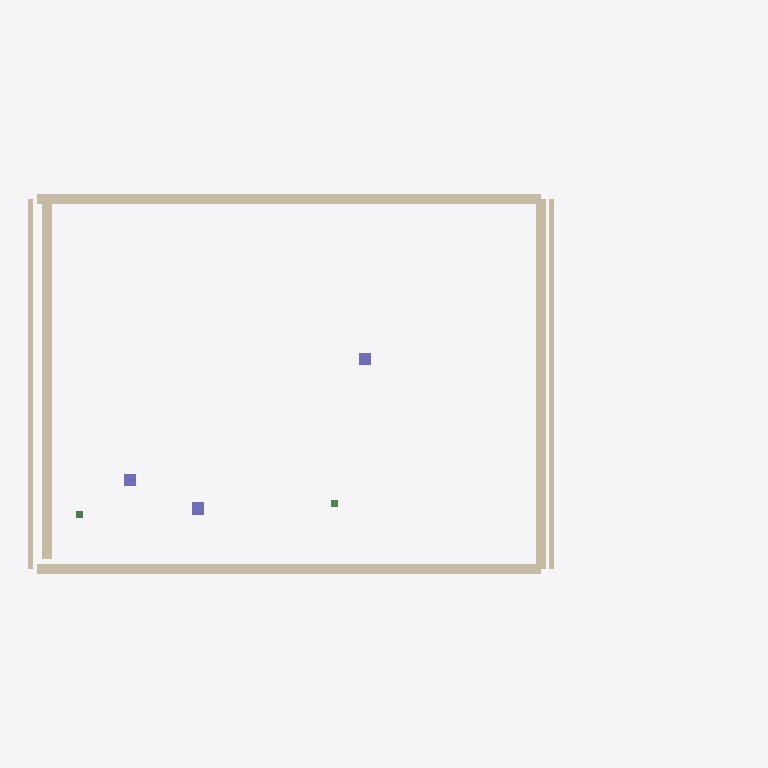
Plan cut of the same IFC building model at storey 'First Floor' (level 2.51 m, cut at 3.91 m), seen from above with north up, elements coloured by IFC class (only those large enough to see are counted): 6 walls (beige), 3 columns (violet), 2 beams (green). Cut surfaces are drawn darker.
Extent 17.3 m × 9.3 m × 4.6 m (x, y, z). Storeys (4): Top Foundation at -0.40 m; Ground Floor at 0.00 m; First Floor at 2.51 m; + 3820 at 3.82 m. Elements (13): 6 IfcWall, 3 IfcBeam, 3 IfcColumn, 1 IfcSlab.

HEADER;
FILE_DESCRIPTION(('ViewDefinition [CoordinationView_V2.0]','ExchangeRequirement [Architecture]'),'2;1');
FILE_NAME('model.ifc','2026-03-19T20:39:38',('User'),('Open 2D Studio'),'Open 2D Studio IFC Generator 1.0','Open 2D Studio 1.0','');
FILE_SCHEMA(('IFC4'));
ENDSEC;
DATA;
#24=IFCPROJECT('f6oUyrPBUnTcXb3p3AOoZG',#6,'Open 2D Studio Project',$,$,$,$,(#21),#15);
#30=IFCSITE('BMssSXu3CNOiQUf1Gu_VZ8',#6,'My Site',$,$,#29,$,$,.ELEMENT.,$,$,$,$,$);
#34=IFCBUILDING('aKTHIrBNlRW8jjOuMXs$45',#6,'My Building',$,$,#33,$,$,.ELEMENT.,$,$,$);
#38=IFCBUILDINGSTOREY('dYLwa1IDVwa1ipgwa16Qsw',#6,'Top Foundation',$,$,#37,$,$,.ELEMENT.,-400.0);
#42=IFCBUILDINGSTOREY('KSLwa1$6Vwa1Pjgwa1pJsw',#6,'Ground Floor',$,$,#41,$,$,.ELEMENT.,0.0);
#46=IFCBUILDINGSTOREY('rRLwa1W6Vwa1wigwa1KJsw',#6,'First Floor',$,$,#45,$,$,.ELEMENT.,2507.0);
#52=IFCBUILDINGSTOREY('Je5B91ezxA91ENmA91qmaA',#6,'+ 3820',$,$,#51,$,$,.ELEMENT.,3820.0);
#344=IFCWALL('w8wFr1bp3Gr1$PFGr1P0RG',#6,'Wall',$,$,#343,#339,$,$);
#206=IFCWALL('Yep7aUNx7a9258aqiE8aVN',#6,'Wall',$,$,#205,#201,$,$);
#373=IFCWALL('gH4zW1$cwyW1b0lyW1BQZy',#6,'Wall',$,$,#372,#368,$,$);
#176=IFCWALL('Wao_N1rve_N1RJT_N11jH_',#6,'Wall',$,$,#175,#171,$,$);
#147=IFCWALL('5Ip7P1myy7P1AZ88P1a9K8',#6,'Wall',$,$,#146,#142,$,$);
#117=IFCWALL('NuVnG12ZfnG1S9rnG1sl0o',#6,'Wall',$,$,#116,#112,$,$);
#396=IFCCOLUMN('VeRz_RNZz_62jz_nisz_SN',#6,'Column 300x300',$,$,#395,#391,$,$);
#479=IFCCOLUMN('Ri2ErNRAEr26KErjmTErOR',#6,'Column 300x300',$,$,#478,#474,$,$);
#641=IFCCOLUMN('KovVw1$S3Ww1P3FWw1pfQW',#6,'Column 300x300',$,$,#640,#636,$,$);
#418=IFCBEAM('Bljxi1sPtxi1G03yi1gcEy',#6,'HEA 180',$,$,#417,#413,$,$);
#663=IFCBEAM('yQ2cf1d5Ccf11iNcf1RIZc',#6,'HEA 180',$,$,#662,#658,$,$);
ENDSEC;
